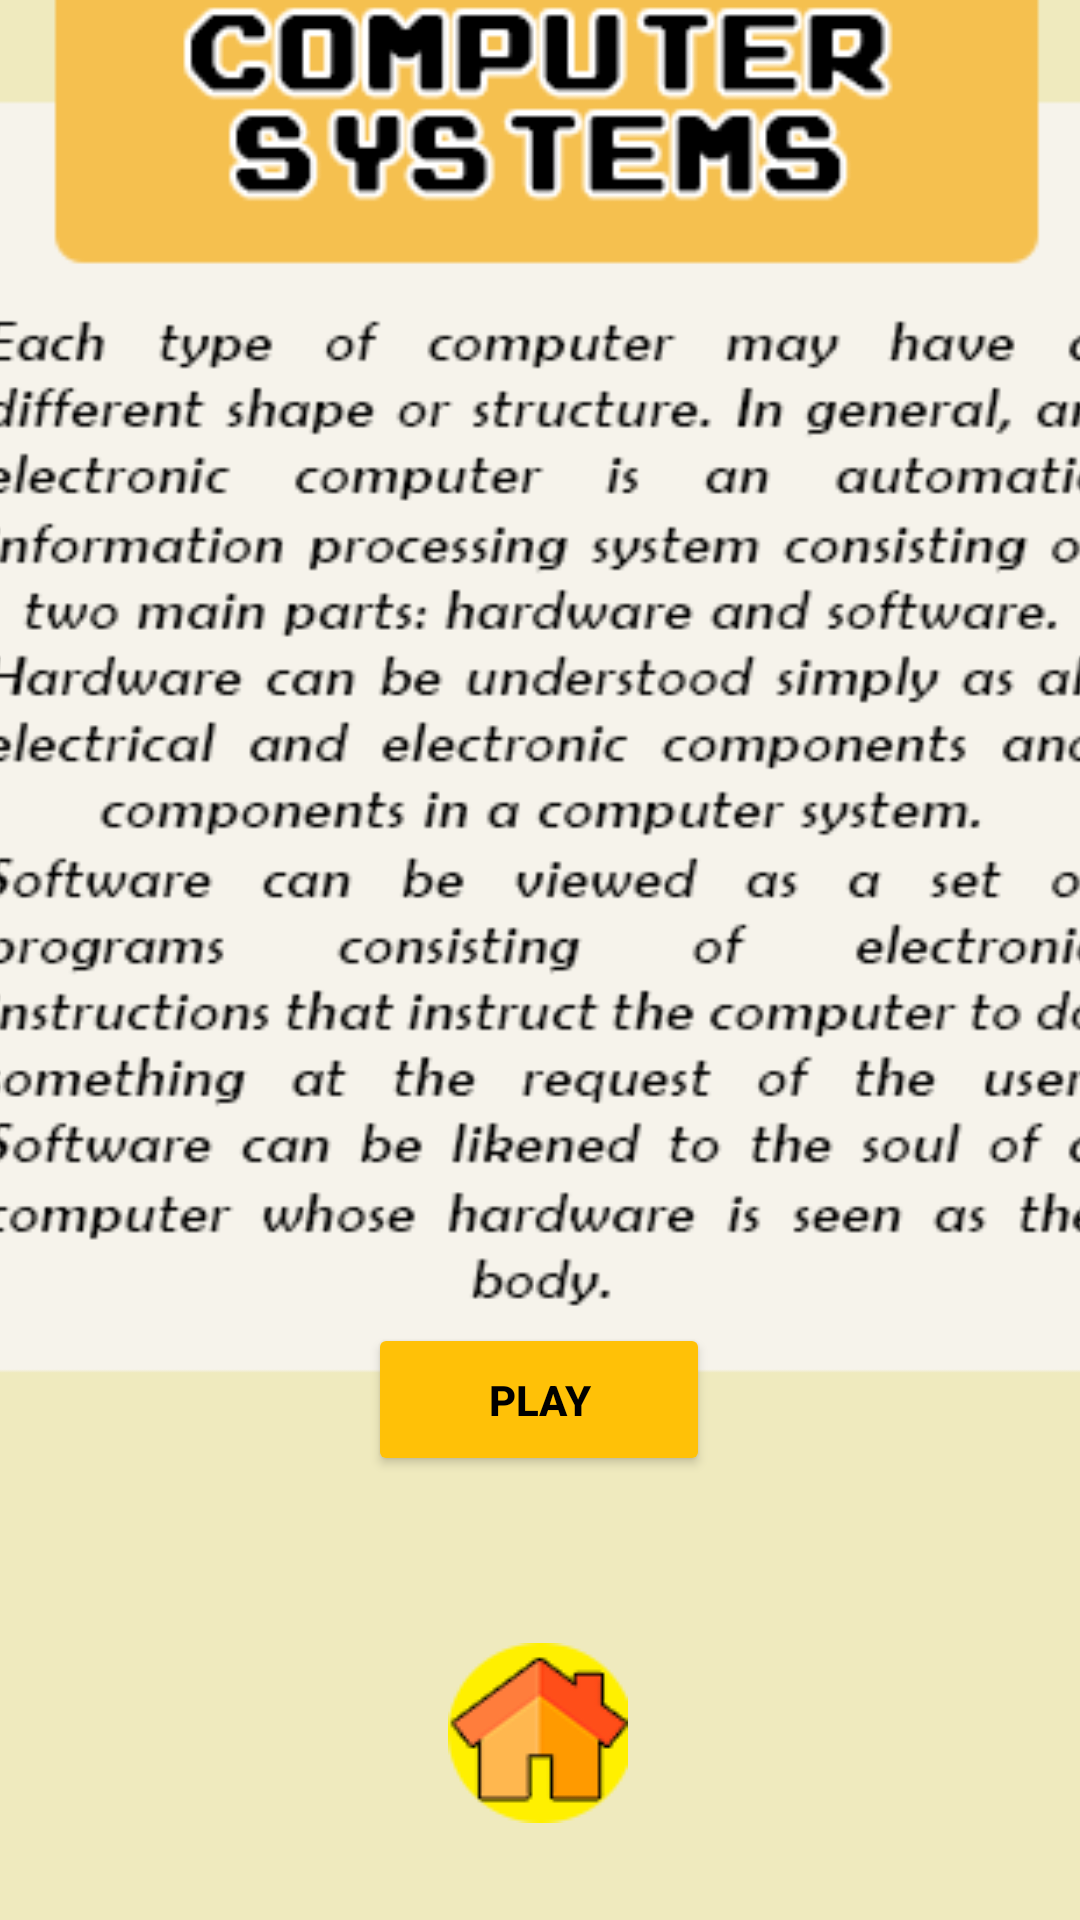

Here is an Android app screen rendered from its layout file. Give the layout XML and the strings, colors and styles it references.
<!-- AndroidManifest.xml: application theme Theme.ITQuiz -->
<!-- res/layout/activity_introcs.xml -->
<?xml version="1.0" encoding="utf-8"?>
<androidx.constraintlayout.widget.ConstraintLayout xmlns:android="http://schemas.android.com/apk/res/android"
    xmlns:app="http://schemas.android.com/apk/res-auto"
    xmlns:tools="http://schemas.android.com/tools"
    android:layout_width="match_parent"
    android:layout_height="match_parent"
    android:background="#EFEABE">

    <ImageView
        android:id="@+id/imageView4"
        android:layout_width="415dp"
        android:layout_height="733dp"
        app:layout_constraintBottom_toBottomOf="parent"
        app:layout_constraintEnd_toEndOf="parent"
        app:layout_constraintHorizontal_bias="0.5"
        app:layout_constraintStart_toStartOf="parent"
        app:layout_constraintTop_toTopOf="parent"
        app:layout_constraintVertical_bias="0.5"
        app:srcCompat="@drawable/introcs" />

    <Button
        android:id="@+id/playcs"
        android:layout_width="114dp"
        android:layout_height="51dp"
        android:layout_marginBottom="148dp"
        android:backgroundTint="#FFC107"
        android:text="Play"
        android:textColor="#000000"
        android:textStyle="bold"
        app:layout_constraintBottom_toBottomOf="parent"
        app:layout_constraintEnd_toEndOf="parent"
        app:layout_constraintHorizontal_bias="0.498"
        app:layout_constraintStart_toStartOf="parent" />

    <ImageButton
        android:id="@+id/buttonHomeCS"
        android:layout_width="wrap_content"
        android:layout_height="wrap_content"
        android:backgroundTint="#00FFFFFF"
        android:contentDescription="@string/previous"
        app:layout_constraintBottom_toBottomOf="parent"
        app:layout_constraintEnd_toEndOf="parent"
        app:layout_constraintHorizontal_bias="0.498"
        app:layout_constraintStart_toStartOf="parent"
        app:layout_constraintTop_toTopOf="parent"
        app:layout_constraintVertical_bias="0.96"
        app:srcCompat="@drawable/homeupdate" />

</androidx.constraintlayout.widget.ConstraintLayout>
<!-- resources referenced by this layout -->
<resources>
  <!-- drawable homeupdate: png bitmap (drawable, 14598 bytes) -->
  <!-- drawable introcs: png bitmap (drawable, 896919 bytes) -->
  <string name="previous">Previous</string>
  <style name="Theme.ITQuiz" parent="Theme.MaterialComponents.DayNight.DarkActionBar">
          
          <item name="colorPrimary">@color/purple_500</item>
          <item name="colorPrimaryVariant">@color/purple_700</item>
          <item name="colorOnPrimary">@color/white</item>
          
          <item name="colorSecondary">@color/teal_200</item>
          <item name="colorSecondaryVariant">@color/teal_700</item>
          <item name="colorOnSecondary">@color/black</item>
          
          <item name="android:statusBarColor">?attr/colorPrimaryVariant</item>
          
      </style>
  <!-- not gathered from this repository: default colours our renderer supplied (Android Studio template values) -->
  <color name="purple_500">#FF6200EE</color>
  <color name="purple_700">#FF3700B3</color>
  <color name="teal_200">#FF03DAC5</color>
  <color name="teal_700">#FF018786</color>
  <color name="black">#FF000000</color>
  <color name="white">#FFFFFFFF</color>
</resources>
